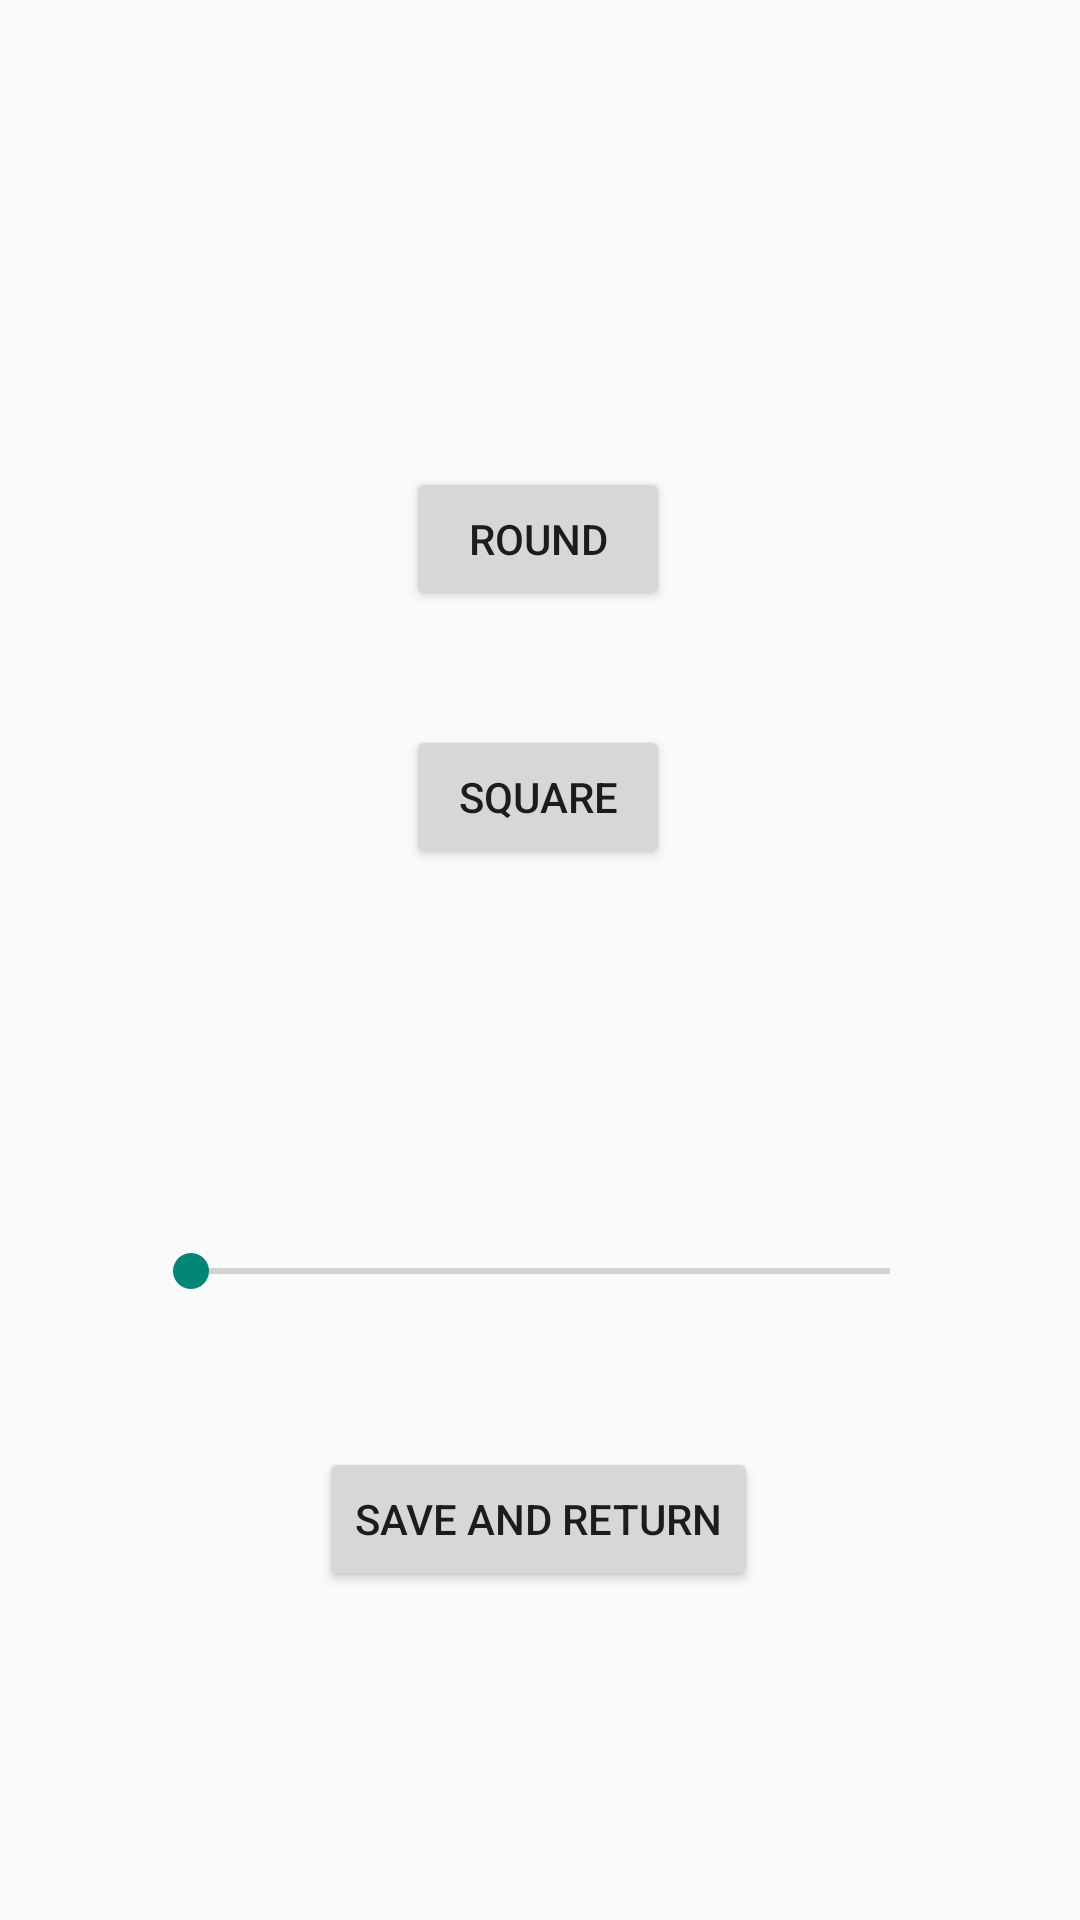

Write the Android layout XML for this screen, with the resource values it uses.
<!-- AndroidManifest.xml: application theme Theme.FingerPainting -->
<!-- res/layout/activity_brush.xml -->
<?xml version="1.0" encoding="utf-8"?>
<androidx.constraintlayout.widget.ConstraintLayout xmlns:android="http://schemas.android.com/apk/res/android"
    xmlns:app="http://schemas.android.com/apk/res-auto"
    xmlns:tools="http://schemas.android.com/tools"
    android:layout_width="match_parent"
    android:layout_height="match_parent"
    tools:context=".brush">

    <Button
        android:id="@+id/button8"
        android:layout_width="wrap_content"
        android:layout_height="wrap_content"
        android:onClick="onButtonRound"
        android:text="ROUND"
        app:layout_constraintBottom_toBottomOf="parent"
        app:layout_constraintEnd_toEndOf="parent"
        app:layout_constraintHorizontal_bias="0.498"
        app:layout_constraintStart_toStartOf="parent"
        app:layout_constraintTop_toTopOf="parent"
        app:layout_constraintVertical_bias="0.263" />

    <Button
        android:id="@+id/button9"
        android:layout_width="wrap_content"
        android:layout_height="wrap_content"
        android:onClick="onButtonSquare"
        android:text="SQUARE"
        app:layout_constraintBottom_toBottomOf="parent"
        app:layout_constraintEnd_toEndOf="parent"
        app:layout_constraintHorizontal_bias="0.498"
        app:layout_constraintStart_toStartOf="parent"
        app:layout_constraintTop_toTopOf="parent"
        app:layout_constraintVertical_bias="0.408" />

    <Button
        android:id="@+id/button10"
        android:layout_width="wrap_content"
        android:layout_height="wrap_content"
        android:onClick="onButtonSave2"
        android:text="SAVE AND RETURN"
        app:layout_constraintBottom_toBottomOf="parent"
        app:layout_constraintEnd_toEndOf="parent"
        app:layout_constraintHorizontal_bias="0.497"
        app:layout_constraintStart_toStartOf="parent"
        app:layout_constraintTop_toTopOf="parent"
        app:layout_constraintVertical_bias="0.815" />

    <SeekBar
        android:id="@+id/seekBar"
        android:layout_width="265dp"
        android:layout_height="124dp"
        android:onClick="onSeekWidth"
        app:layout_constraintBottom_toBottomOf="parent"
        app:layout_constraintEnd_toEndOf="parent"
        app:layout_constraintStart_toStartOf="parent"
        app:layout_constraintTop_toTopOf="parent"
        app:layout_constraintVertical_bias="0.701" />

    <TextView
        android:id="@+id/textView2"
        android:layout_width="wrap_content"
        android:layout_height="wrap_content"
        app:layout_constraintBottom_toBottomOf="parent"
        app:layout_constraintEnd_toEndOf="parent"
        app:layout_constraintHorizontal_bias="0.498"
        app:layout_constraintStart_toStartOf="parent"
        app:layout_constraintTop_toTopOf="parent"
        app:layout_constraintVertical_bias="0.556" />

    <TextView
        android:id="@+id/textView4"
        android:layout_width="wrap_content"
        android:layout_height="wrap_content"
        app:layout_constraintBottom_toBottomOf="parent"
        app:layout_constraintEnd_toEndOf="parent"
        app:layout_constraintHorizontal_bias="0.498"
        app:layout_constraintStart_toStartOf="parent"
        app:layout_constraintTop_toTopOf="parent"
        app:layout_constraintVertical_bias="0.143" />

</androidx.constraintlayout.widget.ConstraintLayout>
<!-- resources referenced by this layout -->
<resources>
  <style name="Theme.FingerPainting" parent="Theme.AppCompat.Light.NoActionBar">
          
          <item name="colorPrimary">@color/purple_500</item>
          <item name="colorPrimaryVariant">@color/purple_700</item>
          <item name="colorOnPrimary">@color/white</item>
          
          <item name="colorSecondary">@color/teal_200</item>
          <item name="colorSecondaryVariant">@color/teal_700</item>
          <item name="colorOnSecondary">@color/black</item>
          
          <item name="android:statusBarColor">?attr/colorPrimaryVariant</item>
          
      </style>
  <!-- not gathered from this repository: default colours our renderer supplied (Android Studio template values) -->
  <color name="purple_500">#FF6200EE</color>
  <color name="purple_700">#FF3700B3</color>
  <color name="teal_200">#FF03DAC5</color>
  <color name="teal_700">#FF018786</color>
  <color name="black">#FF000000</color>
  <color name="white">#FFFFFFFF</color>
</resources>
